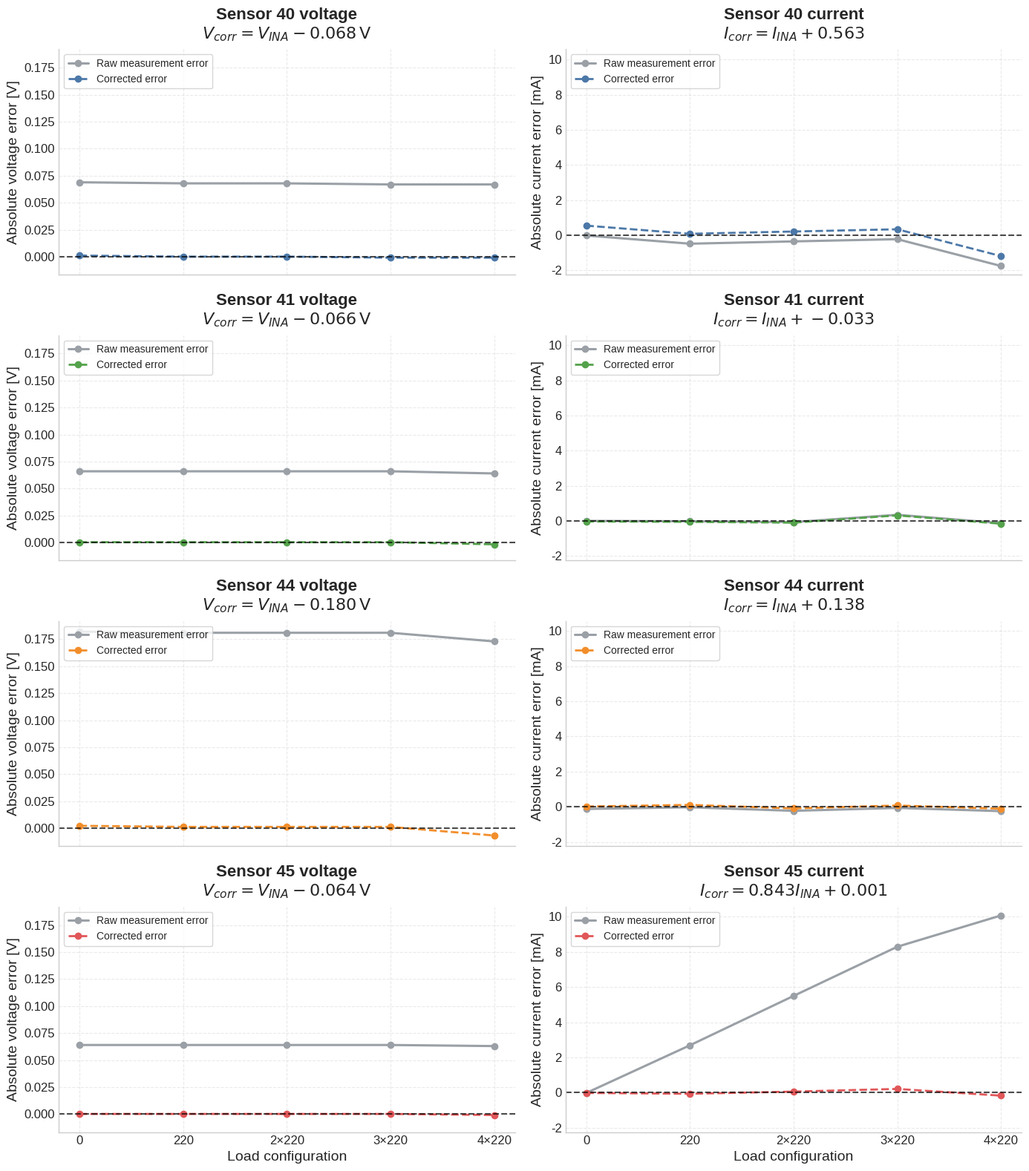

Python code for this plot:
import numpy as np
import matplotlib.pyplot as plt

plt.style.use("seaborn-v0_8-whitegrid")

plt.rcParams.update({
    "font.size": 14,
    "axes.titlesize": 16,
    "axes.labelsize": 14,
    "xtick.labelsize": 12,
    "ytick.labelsize": 12,
    "legend.fontsize": 10,
    "figure.titlesize": 18,
})

loads = ["0", "220", "2×220", "3×220", "4×220"]
x = np.arange(len(loads))

voltage_data = {
    "Sensor 40": {
        "V_ref": np.array([3.302, 3.291, 3.280, 3.269, 3.117]),
        "V_ina": np.array([3.371, 3.359, 3.348, 3.336, 3.184]),
    },
    "Sensor 41": {
        "V_ref": np.array([3.303, 3.291, 3.279, 3.267, 3.116]),
        "V_ina": np.array([3.369, 3.357, 3.345, 3.333, 3.180]),
    },
    "Sensor 44": {
        "V_ref": np.array([3.303, 3.292, 3.280, 3.268, 3.116]),
        "V_ina": np.array([3.485, 3.473, 3.461, 3.449, 3.289]),
    },
    "Sensor 45": {
        "V_ref": np.array([3.303, 3.291, 3.279, 3.267, 3.110]),
        "V_ina": np.array([3.367, 3.355, 3.343, 3.331, 3.173]),
    },
}

current_data = {
    "Sensor 40": {
        "I_ref": np.array([0.000, 14.870, 29.050, 42.900, 55.100]),
        "I_ina": np.array([-0.015, 14.390, 28.701, 42.677, 53.351]),
    },
    "Sensor 41": {
        "I_ref": np.array([0.000, 14.830, 29.030, 42.900, 54.800]),
        "I_ina": np.array([0.007, 14.816, 28.970, 43.254, 54.680]),
    },
    "Sensor 44": {
        "I_ref": np.array([0.000, 14.910, 29.230, 43.300, 55.200]),
        "I_ina": np.array([-0.121, 14.882, 29.000, 43.236, 54.952]),
    },
    "Sensor 45": {
        "I_ref": np.array([0.000, 14.910, 29.220, 43.300, 55.300]),
        "I_ina": np.array([-0.024, 17.600, 34.721, 51.598, 65.377]),
    },
}

raw_color = "#9aa0a6"

corr_colors = {
    "Sensor 40": "#4c78a8",
    "Sensor 41": "#54a24b",
    "Sensor 44": "#f28e2b",
    "Sensor 45": "#e15759",
}

sensors = list(voltage_data.keys())

fig, axes = plt.subplots(
    4, 2,
    figsize=(14, 16),
    sharex=True
)

voltage_errors_all = []
current_errors_all = []

for sensor in sensors:
    V_ref = voltage_data[sensor]["V_ref"]
    V_ina = voltage_data[sensor]["V_ina"]

    raw_error_v = V_ina - V_ref
    b_v = np.mean(V_ref - V_ina)
    V_corr = V_ina + b_v
    corr_error_v = V_corr - V_ref

    voltage_errors_all.extend(raw_error_v)
    voltage_errors_all.extend(corr_error_v)

    I_ref = current_data[sensor]["I_ref"]
    I_ina = current_data[sensor]["I_ina"]

    raw_error_i = I_ina - I_ref

    if sensor == "Sensor 45":
        a_i, b_i = np.polyfit(I_ina, I_ref, 1)
        I_corr = a_i * I_ina + b_i
        current_eq = rf"$I_{{corr}} = {a_i:.3f}I_{{INA}} + {b_i:.3f}$"
    else:
        b_i = np.mean(I_ref - I_ina)
        I_corr = I_ina + b_i
        current_eq = rf"$I_{{corr}} = I_{{INA}} + {b_i:.3f}$"

    corr_error_i = I_corr - I_ref

    current_errors_all.extend(raw_error_i)
    current_errors_all.extend(corr_error_i)

for row, sensor in enumerate(sensors):
    ax_v = axes[row, 0]
    ax_i = axes[row, 1]

    V_ref = voltage_data[sensor]["V_ref"]
    V_ina = voltage_data[sensor]["V_ina"]

    raw_error_v = V_ina - V_ref
    b_v = np.mean(V_ref - V_ina)
    V_corr = V_ina + b_v
    corr_error_v = V_corr - V_ref

    sign_v = "+" if b_v >= 0 else "-"
    voltage_eq = rf"$V_{{corr}} = V_{{INA}} {sign_v} {abs(b_v):.3f}\,\mathrm{{V}}$"

    ax_v.plot(
        x, raw_error_v, "o-",
        linewidth=2.2,
        color=raw_color,
        label="Raw measurement error"
    )
    ax_v.plot(
        x, corr_error_v, "o--",
        linewidth=2,
        color=corr_colors[sensor],
        label="Corrected error"
    )
    ax_v.axhline(0, linestyle="--", color="black", alpha=0.7)
    ax_v.set_title(f"{sensor} voltage\n{voltage_eq}", fontweight="bold", pad=10)
    ax_v.grid(True, linestyle="--", alpha=0.4)
    ax_v.spines["top"].set_visible(False)
    ax_v.spines["right"].set_visible(False)
    ax_v.legend(loc="upper left", frameon=True)

    I_ref = current_data[sensor]["I_ref"]
    I_ina = current_data[sensor]["I_ina"]

    raw_error_i = I_ina - I_ref

    if sensor == "Sensor 45":
        a_i, b_i = np.polyfit(I_ina, I_ref, 1)
        I_corr = a_i * I_ina + b_i
        current_eq = rf"$I_{{corr}} = {a_i:.3f}I_{{INA}} + {b_i:.3f}$"
    else:
        b_i = np.mean(I_ref - I_ina)
        I_corr = I_ina + b_i
        current_eq = rf"$I_{{corr}} = I_{{INA}} + {b_i:.3f}$"

    corr_error_i = I_corr - I_ref

    ax_i.plot(
        x, raw_error_i, "o-",
        linewidth=2.2,
        color=raw_color,
        label="Raw measurement error"
    )
    ax_i.plot(
        x, corr_error_i, "o--",
        linewidth=2,
        color=corr_colors[sensor],
        label="Corrected error"
    )
    ax_i.axhline(0, linestyle="--", color="black", alpha=0.7)
    ax_i.set_title(f"{sensor} current\n{current_eq}", fontweight="bold", pad=10)
    ax_i.grid(True, linestyle="--", alpha=0.4)
    ax_i.spines["top"].set_visible(False)
    ax_i.spines["right"].set_visible(False)
    ax_i.legend(loc="upper left", frameon=True)

voltage_ymin = min(voltage_errors_all) - 0.01
voltage_ymax = max(voltage_errors_all) + 0.01

current_ymin = min(current_errors_all) - 0.5
current_ymax = max(current_errors_all) + 0.5

for row in range(4):
    axes[row, 0].set_ylim(voltage_ymin, voltage_ymax)
    axes[row, 1].set_ylim(current_ymin, current_ymax)

for row in range(4):
    axes[row, 0].set_xticks(x)
    axes[row, 0].set_xticklabels(loads)
    axes[row, 1].set_xticks(x)
    axes[row, 1].set_xticklabels(loads)

axes[0, 0].set_ylabel("Absolute voltage error [V]")
axes[1, 0].set_ylabel("Absolute voltage error [V]")
axes[2, 0].set_ylabel("Absolute voltage error [V]")
axes[3, 0].set_ylabel("Absolute voltage error [V]")

axes[0, 1].set_ylabel("Absolute current error [mA]")
axes[1, 1].set_ylabel("Absolute current error [mA]")
axes[2, 1].set_ylabel("Absolute current error [mA]")
axes[3, 1].set_ylabel("Absolute current error [mA]")

axes[3, 0].set_xlabel("Load configuration")
axes[3, 1].set_xlabel("Load configuration")

plt.tight_layout()

save_path = r"C:\Users\matil\OneDrive\Skrivebord\Studieportefølje\repos\Bachelor\data_treatment\hardware_tests\plots\combined_sensor_corrections.png"
plt.savefig(save_path, dpi=300, bbox_inches="tight")

plt.show()
